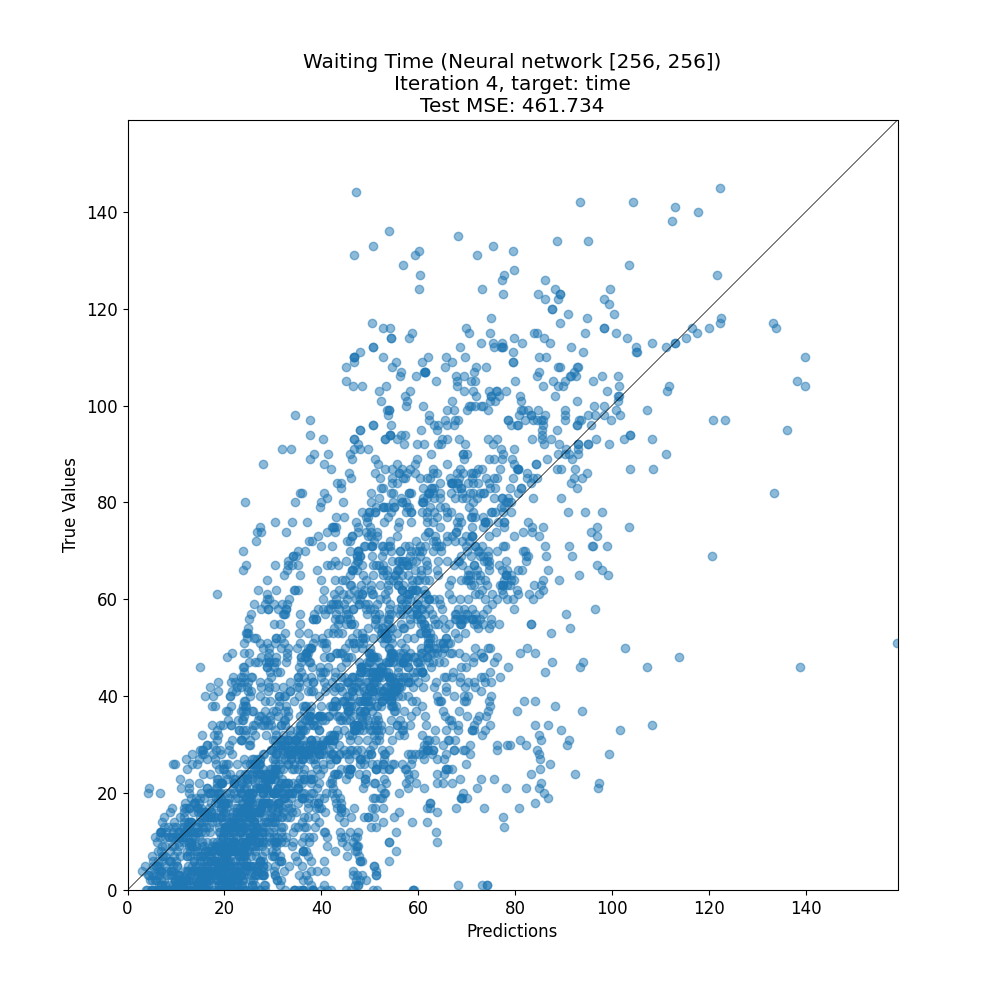

The file beside this chart, header and first rows:
target, prediction
83, 81.28
10, 46.57
58, 68.22
4, 16.03
21, 42.49
88, 84.38
36, 51.53
89, 37.75
97, 83.76
13, 51.3
17, 24.55
2, 47.13
21, 57.98
55, 30.31
5, 17.49
17, 39.58
25, 57.36
62, 35.21
15, 25.01
37, 45.53
57, 56.29
64, 55.9
65, 53.48
105, 80.07
30, 16.31
61, 77.52
56, 38.92
15, 19.31
5, 10.28
80, 39.9
23, 30.21
42, 55.5
84, 70.3
44, 52.57
22, 24.69
11, 10.07
5, 50.91
68, 45.05
4, 51.31
16, 11.63
65, 50.66
82, 62.31
36, 74.08
43, 70.27
50, 33.18
21, 78.21
79, 51.29
17, 19.38
106, 91.39
13, 14.44
79, 65.57
46, 28.7
19, 70.16
12, 25.34
0, 14.98
3, 23.37
16, 40.72
0, 11.69
43, 18.76
68, 56.6
... 3,312 more rows
